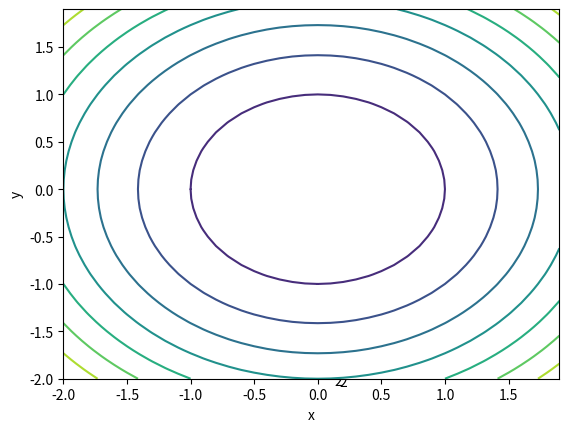

The matplotlib source for this figure:
import numpy as np
import matplotlib.pyplot as plt

X = np.array([[-2, -1, 0, 1, 2],
            [-2, -1, 0, 1, 2],
            [-2, -1, 0, 1, 2],
            [-2, -1, 0, 1, 2],
            [-2, -1, 0, 1, 2]])
Y = np.array([[-2, -2, -2, -2, -2],
            [-1, -1, -1, -1, -1],
            [0, 0, 0, 0, 0],
            [1, 1, 1, 1, 1],
            [2, 2, 2, 2, 2]])
Z = X ** 2 + Y ** 2

ax = plt.axes(projection='3d')
ax.plot_surface(X, Y, Z, cmap='viridis') # 라틴어로 초록색
ax.set_xlabel('x')
ax.set_ylabel('y')
ax.set_zlabel('z')
plt.show()

# better resolution
xs = np.arange(-2, 2, 0.1)
ys = np.arange(-2, 2, 0.1)

X, Y = np.meshgrid(xs, ys)
Z = X ** 2 + Y ** 2
ax = plt.axes(projection='3d')
ax.plot_surface(X, Y, Z, cmap='viridis') # 라틴어로 초록색
ax.set_xlabel('x')
ax.set_ylabel('y')
ax.set_zlabel('z')
plt.show()

# plot contour
x = np.arange(-2, 2, 0.1)
y = np.arange(-2, 2, 0.1)

X, Y = np.meshgrid(x, y)
Z = X ** 2 + Y ** 2

ax = plt.axes()
ax.contour(X, Y, Z)
ax.set_xlabel('x')
ax.set_ylabel('y')
plt.show()